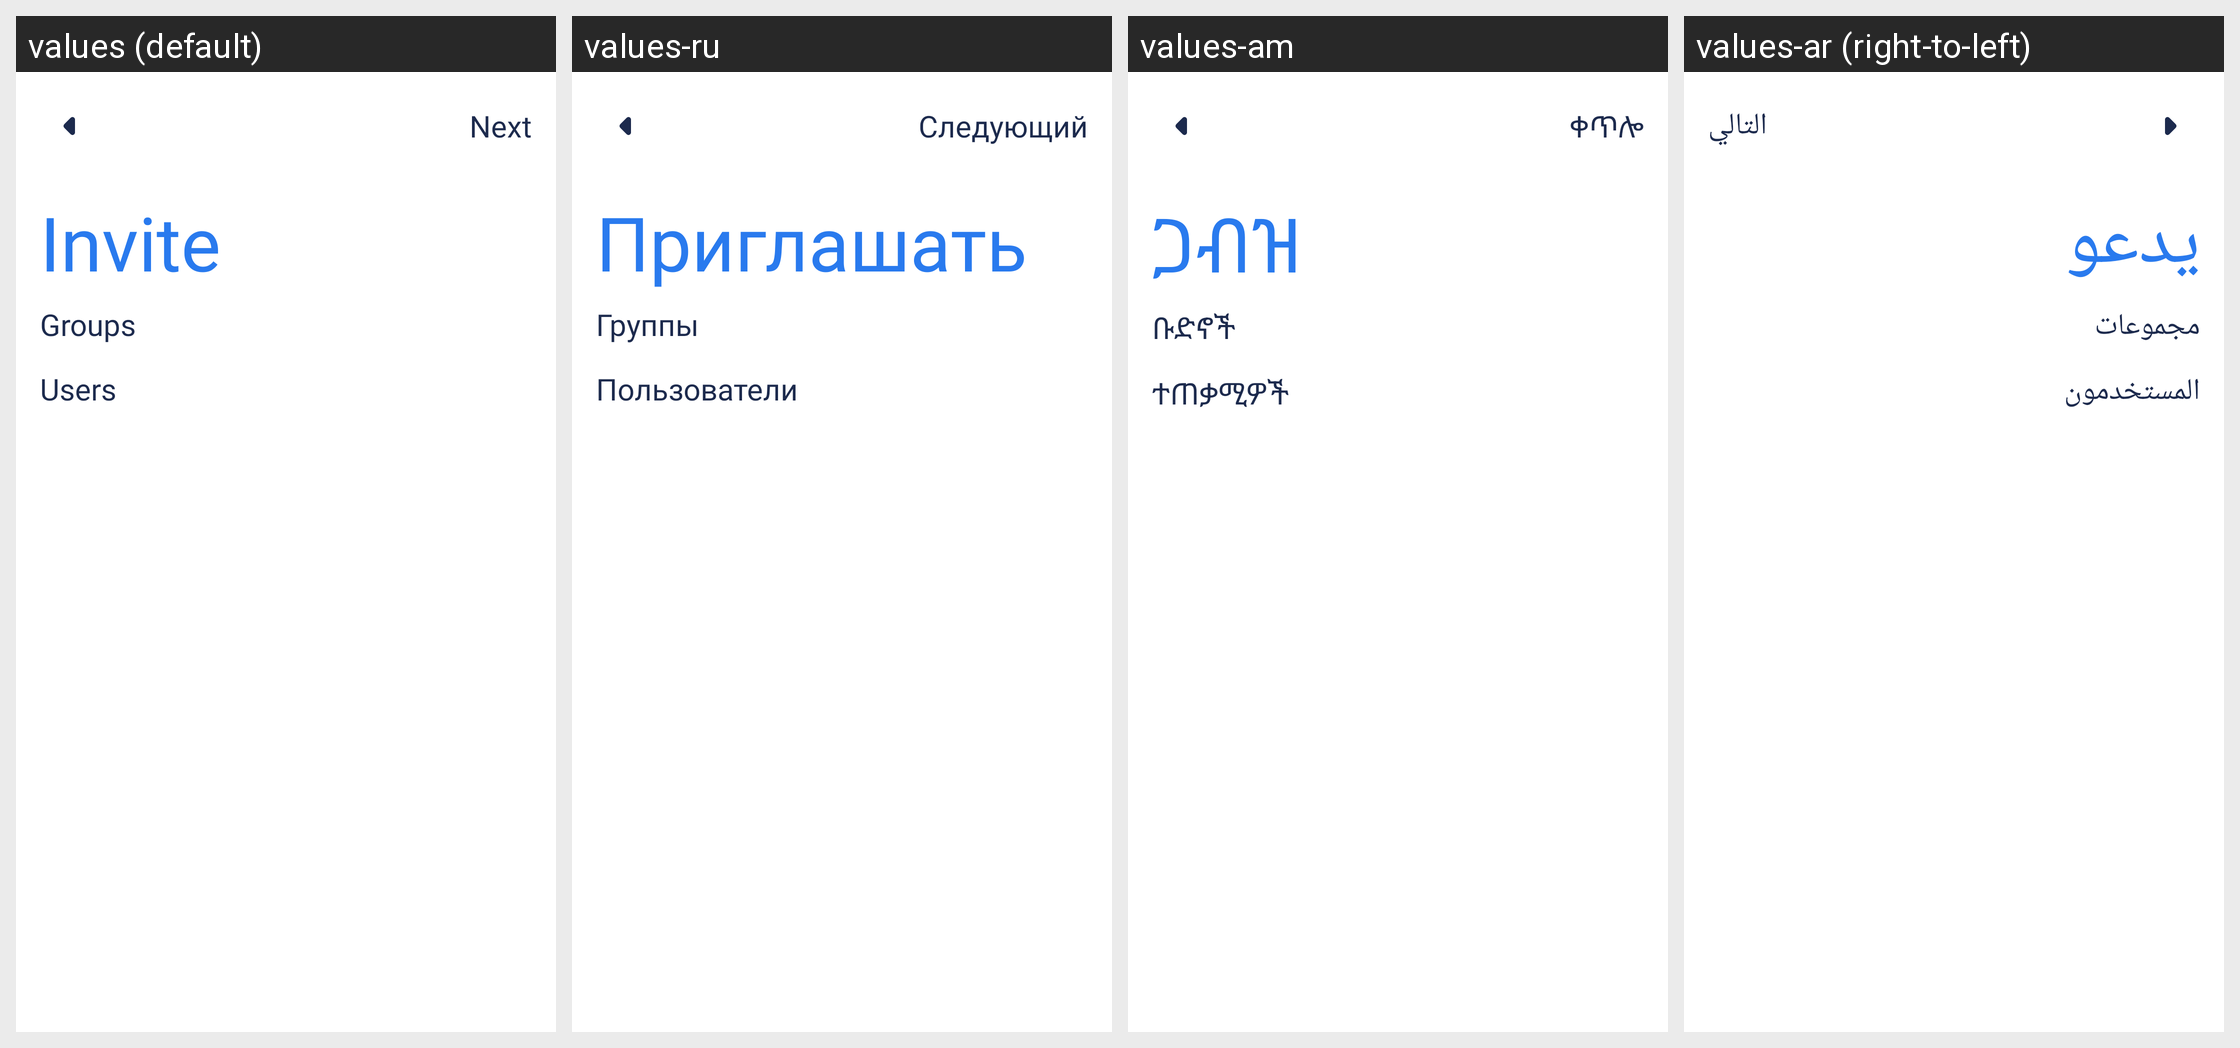

This grid shows one Android layout under several languages. Give, for every string resource on the screen, its name, the default text and each shown locale's text.
Android screen res/layout/activity_invite.xml rendered under 4 locales, left to right: values (default), values-ru, values-am, values-ar (right-to-left). Device: Nexus 5 (rendered at 1080×1920; each locale shown at half size, 540×960, under a caption strip naming it); theme AppTheme.
Other locales in the repository, not shown: values-bn, values-de, values-es, values-fr, values-ha, values-hi, values-ig, values-in, values-it, values-ja, values-ko, values-mr, values-nl, values-om, values-pt, values-sn, values-ta, values-te, values-tr, values-ur, values-vi, values-yo, values-zh, values-zu.
Strings drawn on this screen, with the default value and each locale's value (text and hints the layout hard-codes, and strings that could not be matched under every locale, appear in the picture but are not listed):

next
  values: Next
  values-ru: Следующий
  values-am: ቀጥሎ
  values-ar: التالي

invite
  values: Invite
  values-ru: Приглашать
  values-am: ጋብዝ
  values-ar: يدعو

groups
  values: Groups
  values-ru: Группы
  values-am: ቡድኖች
  values-ar: مجموعات

users
  values: Users
  values-ru: Пользователи
  values-am: ተጠቃሚዎች
  values-ar: المستخدمون
